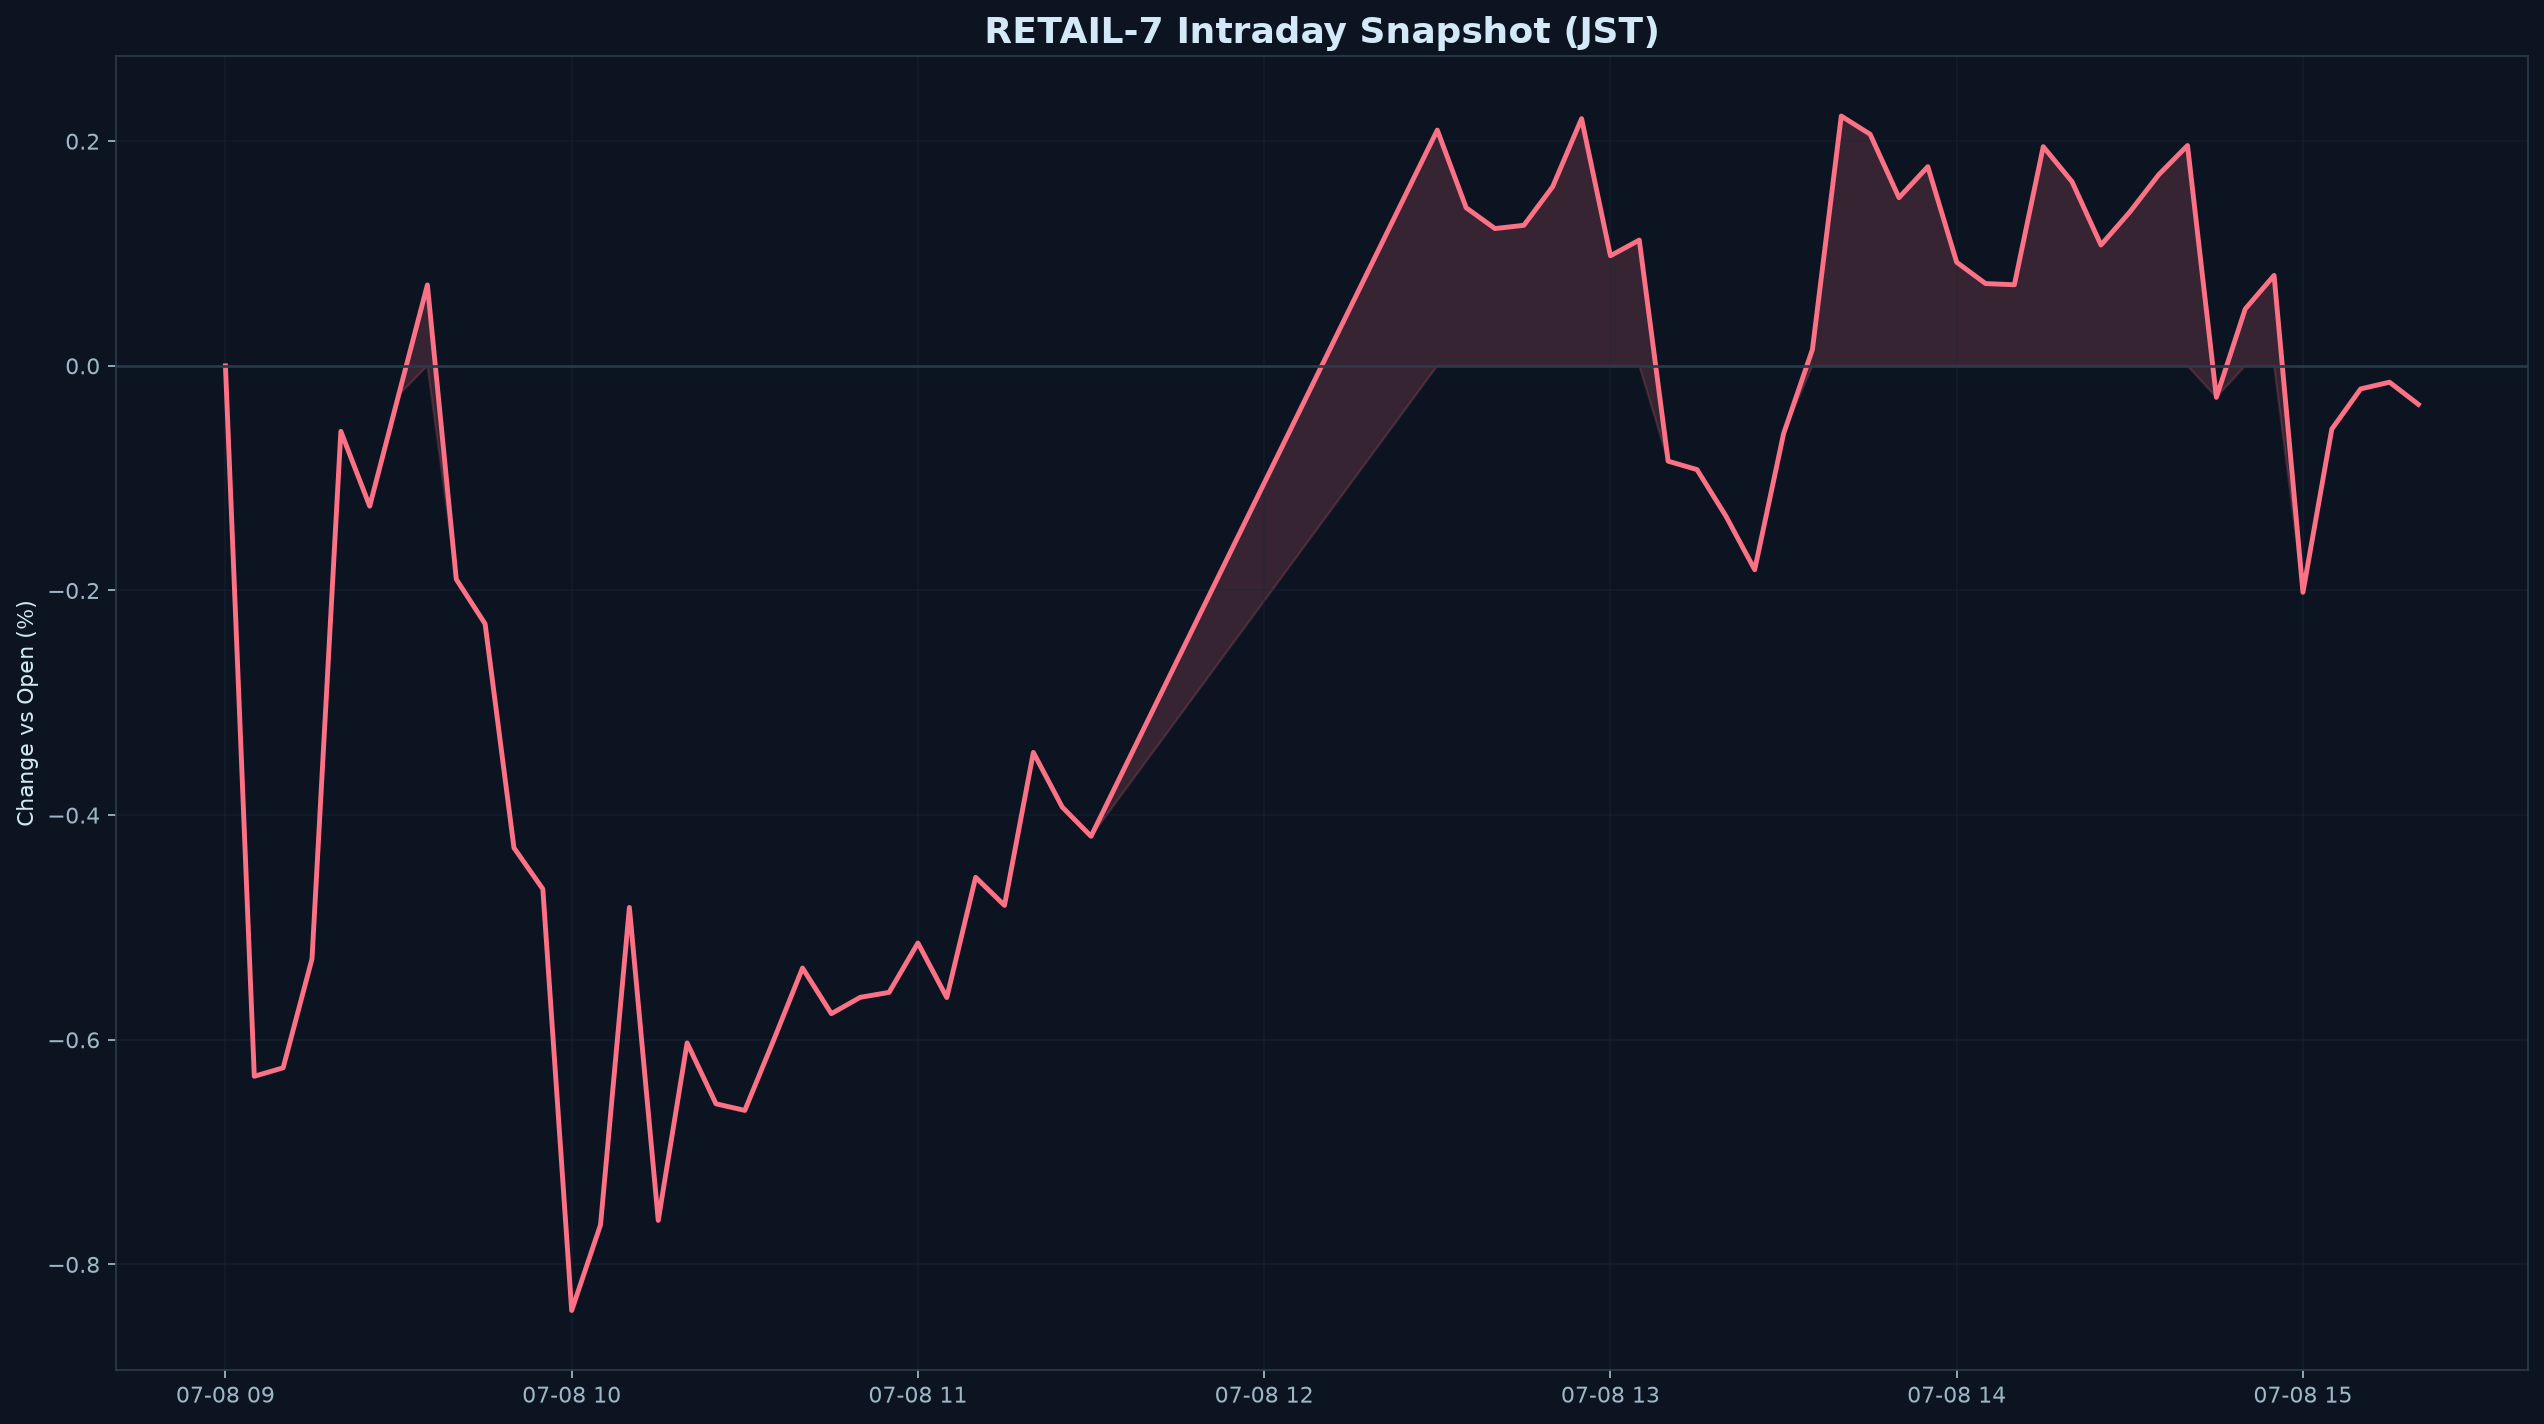

The file beside this chart, header and first rows:
datetime_jst, pct
2026-07-08 09:00:00+09:00, 0.000000
2026-07-08 09:05:00+09:00, -0.6325
2026-07-08 09:10:00+09:00, -0.6249
2026-07-08 09:15:00+09:00, -0.528
2026-07-08 09:20:00+09:00, -0.05833
2026-07-08 09:25:00+09:00, -0.1249
2026-07-08 09:30:00+09:00, -0.02622
2026-07-08 09:35:00+09:00, 0.072
2026-07-08 09:40:00+09:00, -0.19
2026-07-08 09:45:00+09:00, -0.2297
2026-07-08 09:50:00+09:00, -0.4291
2026-07-08 09:55:00+09:00, -0.4658
2026-07-08 10:00:00+09:00, -0.841
2026-07-08 10:05:00+09:00, -0.7647
2026-07-08 10:10:00+09:00, -0.4821
2026-07-08 10:15:00+09:00, -0.7608
2026-07-08 10:20:00+09:00, -0.6028
2026-07-08 10:25:00+09:00, -0.657
2026-07-08 10:30:00+09:00, -0.6629
2026-07-08 10:35:00+09:00, -0.6003
2026-07-08 10:40:00+09:00, -0.5361
2026-07-08 10:45:00+09:00, -0.5768
2026-07-08 10:50:00+09:00, -0.5622
2026-07-08 10:55:00+09:00, -0.5578
2026-07-08 11:00:00+09:00, -0.5138
2026-07-08 11:05:00+09:00, -0.5624
2026-07-08 11:10:00+09:00, -0.4554
2026-07-08 11:15:00+09:00, -0.4803
2026-07-08 11:20:00+09:00, -0.3442
2026-07-08 11:25:00+09:00, -0.3928
2026-07-08 11:30:00+09:00, -0.4188
2026-07-08 12:30:00+09:00, 0.2099
2026-07-08 12:35:00+09:00, 0.1407
2026-07-08 12:40:00+09:00, 0.1222
2026-07-08 12:45:00+09:00, 0.1251
2026-07-08 12:50:00+09:00, 0.1596
2026-07-08 12:55:00+09:00, 0.2201
2026-07-08 13:00:00+09:00, 0.098
2026-07-08 13:05:00+09:00, 0.112
2026-07-08 13:10:00+09:00, -0.08487
2026-07-08 13:15:00+09:00, -0.09238
2026-07-08 13:20:00+09:00, -0.1337
2026-07-08 13:25:00+09:00, -0.1815
2026-07-08 13:30:00+09:00, -0.06047
2026-07-08 13:35:00+09:00, 0.01451
2026-07-08 13:40:00+09:00, 0.2224
2026-07-08 13:45:00+09:00, 0.2062
2026-07-08 13:50:00+09:00, 0.1497
2026-07-08 13:55:00+09:00, 0.1773
2026-07-08 14:00:00+09:00, 0.09223
2026-07-08 14:05:00+09:00, 0.07325
2026-07-08 14:10:00+09:00, 0.07218
2026-07-08 14:15:00+09:00, 0.1951
2026-07-08 14:20:00+09:00, 0.1638
2026-07-08 14:25:00+09:00, 0.1076
2026-07-08 14:30:00+09:00, 0.137
2026-07-08 14:35:00+09:00, 0.1701
2026-07-08 14:40:00+09:00, 0.1962
2026-07-08 14:45:00+09:00, -0.02803
2026-07-08 14:50:00+09:00, 0.05063
... 6 more rows
